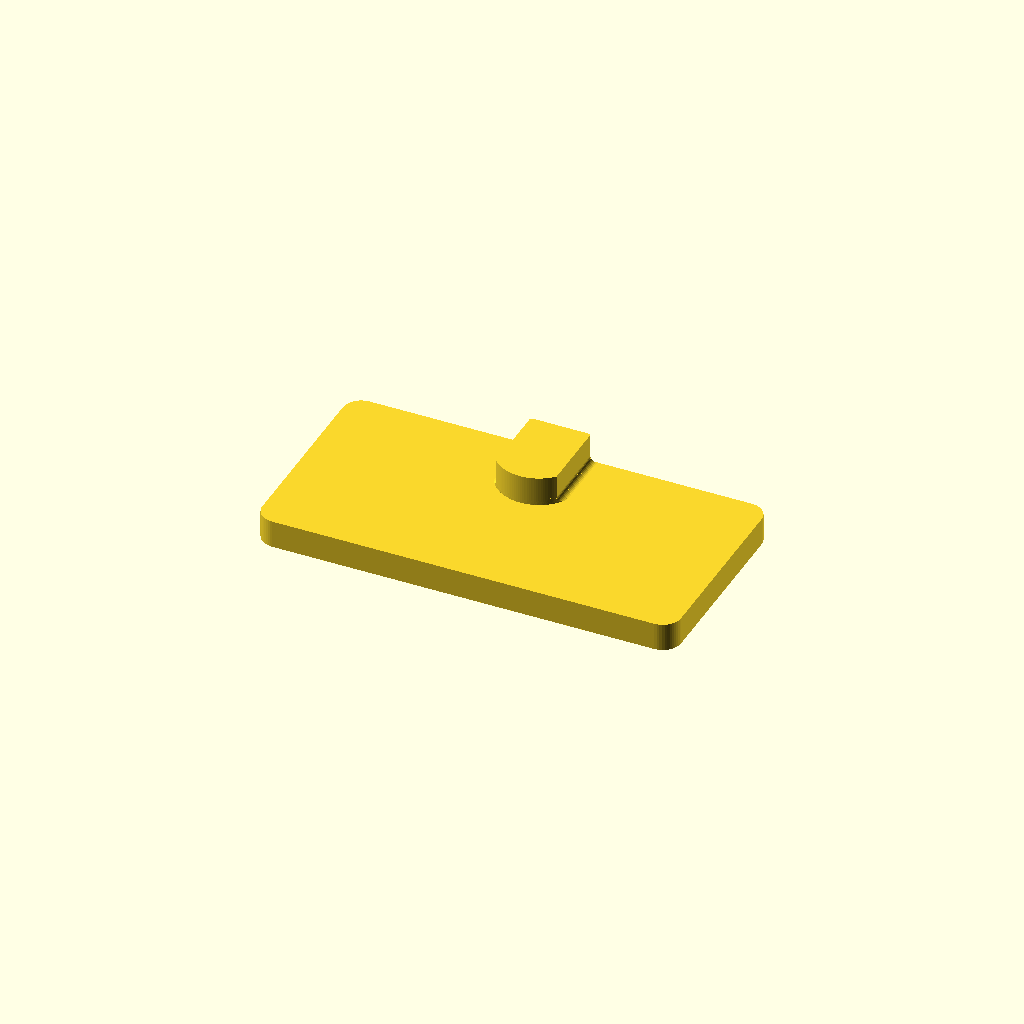
Cell 1: rendered with the file's own defaults.
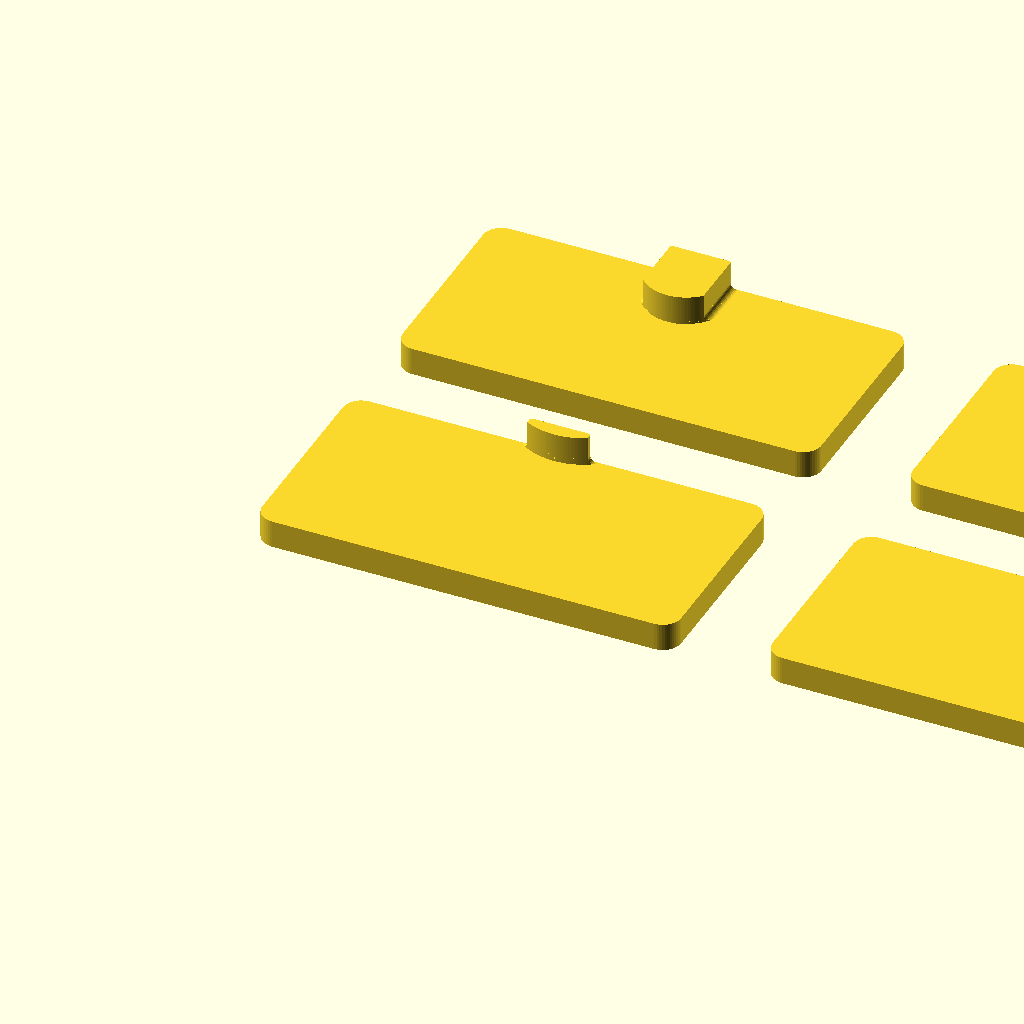
Cell 2: the same model with all_variants = true.
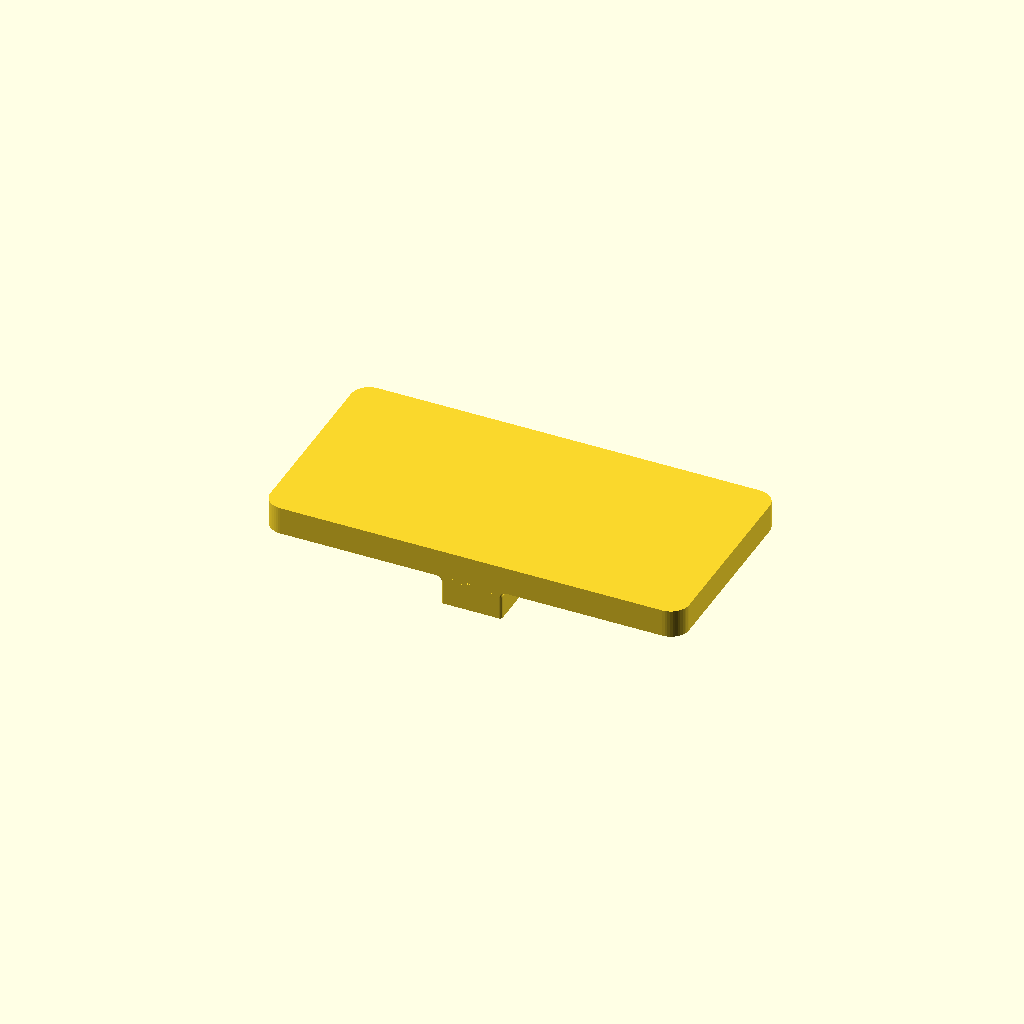
Cell 3: print_orientation = false (everything else at default).
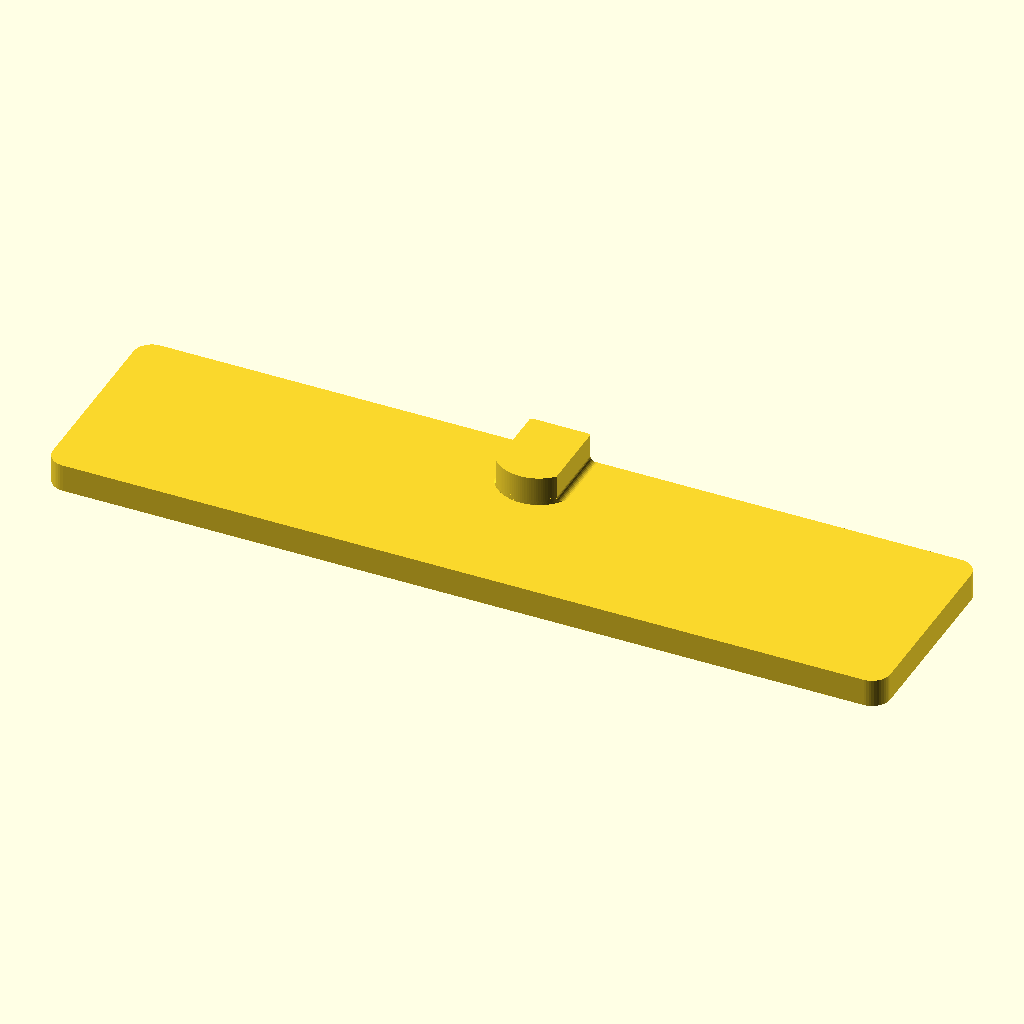
Cell 4: the same model with pad_width = 45.72.
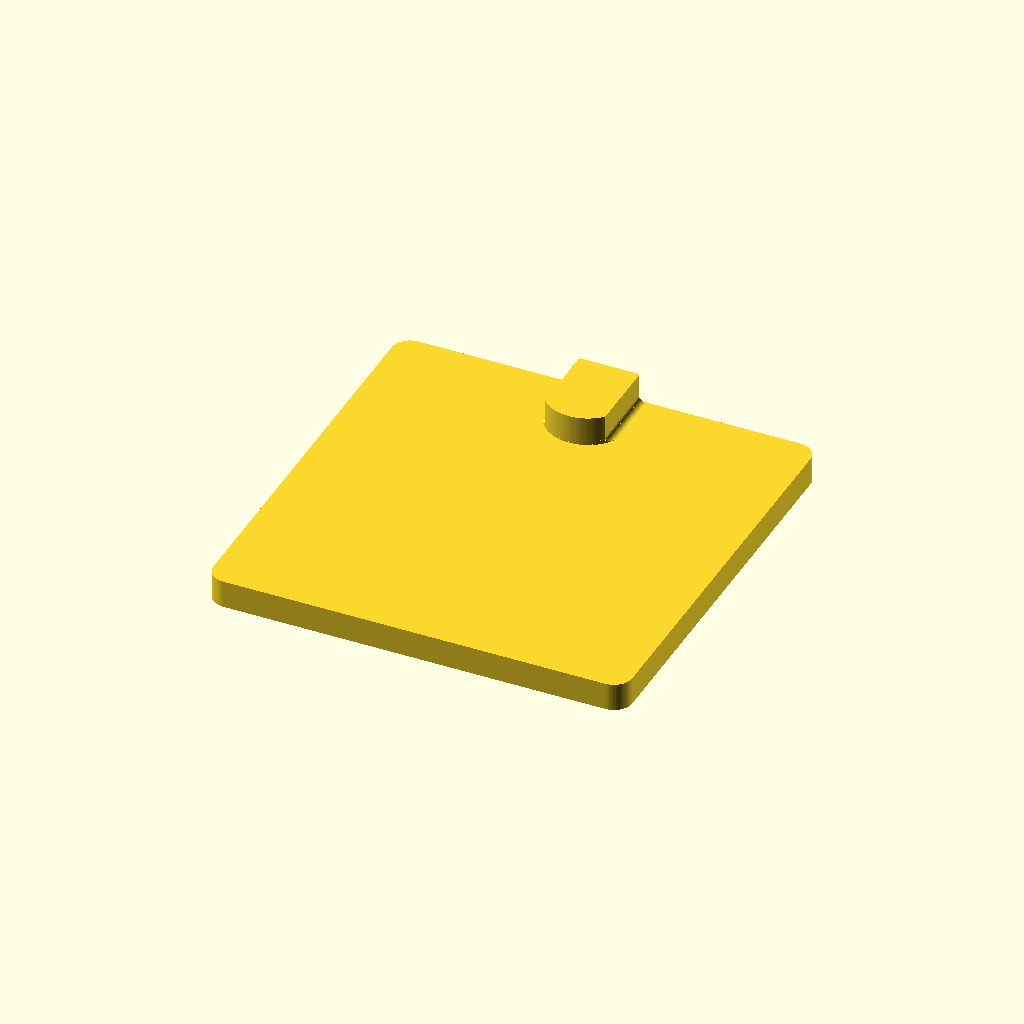
Cell 5: pad_height = 22.86 (everything else at default).
All cells are drawn from one camera (rotation 55°, 0°, 25°, orthographic, colour scheme Cornfield), so only the parameter changes between them.
The OpenSCAD source (public/models/keyhole-leveling-tabs/keyhole_tab.scad):
// Keyhole leveling tabs — parametric prototype, millimeters.
// XY = frame back, +Z = wall. Rounded slot roof apex is at Y=0.
// Supplied specification: PLA Tough and PETG are acceptable.
// Measurements and a physical load test remain required.
variant = 6;                  // [1:8]
all_variants = false;
print_orientation = true;
pad_width = 22.86;
pad_height = 11.43;
pad_thickness = 1.52;
leg_width = 4;
leg_depth = 1.4;
keyhole_slot_width = 4.5;       // assumed
keyhole_depth = 6;             // assumed recess depth
rim_thickness = 2;             // assumed retaining lip
screw_head_diameter = 7.62;
screw_shank_diameter = 3.5;     // assumed
wide_opening_diameter = 8.4;   // assumed
opening_center_drop = 14;      // assumed, measured from roof to entry center
clearance = 0.4;
tape_thickness = 0.2;
root_radius = 0.35;
edge_margin = 0; // Pad edge aligns with the screw-contact face.
$fn = 48;

module rounded_rect(w, h, r) {
  translate([-w/2+r, r])
    hull() for(x=[0,w-2*r], y=[0,h-2*r]) translate([x,y]) circle(r=r);
}
function crown_radius(offset) =
  let(a=leg_width/2, rise=offset-.16)
    max(keyhole_slot_width/2,a+.000001,rise>=a?a:(a*a+rise*rise)/(2*rise));
module leg_slice(w, offset) {
  a=w/2; r=min(.12,offset/5); R=crown_radius(offset); start=acos(a/R);
  polygon(concat(
    [for(i=[0:6]) let(t=-90+i/6*90) [a-r+r*cos(t),-offset+r+r*sin(t)]],
    [for(i=[0:32]) let(t=start+i/32*(180-2*start)) [R*cos(t),-R+R*sin(t)]],
    [for(i=[0:6]) let(t=180+i/6*90) [-a+r+r*cos(t),-offset+r+r*sin(t)]]
  ));
}
module tab(n) {
  leg_contact_offset = -n * 25.4/32;
  offset = -leg_contact_offset;
  pad_bottom = -offset-edge_margin;
  tip_width = leg_width-2*root_radius;
  assert(n>=1 && n<=8 && n==floor(n));
  assert(leg_width+clearance<=keyhole_slot_width+0.000001,"Leg too wide");
  if(abs(crown_radius(offset)-keyhole_slot_width/2)>=.00001) echo("FIT WARNING: crown differs from assumed slot roof; reduce width or verify fit");
  assert(leg_depth<rim_thickness,"Leg intersects screw-head plane");
  assert(pad_height>offset+2*edge_margin,"Pad lacks roof overlap");
  assert(wide_opening_diameter>=screw_head_diameter+clearance,"Entry too narrow");
  assert(pad_bottom>-opening_center_drop+screw_head_diameter/2+clearance/2,"Pad blocks head insertion");
  union() {
    translate([0,pad_bottom,tape_thickness]) linear_extrude(pad_thickness) rounded_rect(pad_width,pad_height,1);
    translate([0,0,-leg_depth]) linear_extrude(leg_depth+tape_thickness+.001) leg_slice(tip_width,offset);
    // The same concave root-width curve as the procedural viewer.
    for(i=[0:7]) hull() for(j=[i,i+1]) {
      angle=j/8*90;
      z=tape_thickness-root_radius+root_radius*sin(angle);
      w=tip_width+2*root_radius*(1-cos(angle));
      translate([0,0,z]) linear_extrude(.001) leg_slice(w,offset);
    }
  }
}
module oriented_tab(n) {
  if(print_orientation) translate([0,-n*25.4/32-edge_margin+pad_height/2,tape_thickness+pad_thickness]) rotate([180,0,0]) tab(n);
  else tab(n);
}
if(all_variants) for(n=[1:8]) translate([((n-1)%4)*(pad_width+5),floor((n-1)/4)*(pad_height+5),0]) oriented_tab(n);
else oriented_tab(variant);
Customizer parameters (derived from the source; name, type, default, range or options):
variant: number, default 6, range 1 to 8
all_variants: bool, default false
print_orientation: bool, default true
pad_width: number, default 22.86
pad_height: number, default 11.43
pad_thickness: number, default 1.52
leg_width: number, default 4
leg_depth: number, default 1.4
keyhole_slot_width: number, default 4.5
keyhole_depth: number, default 6
rim_thickness: number, default 2
screw_head_diameter: number, default 7.62
screw_shank_diameter: number, default 3.5
wide_opening_diameter: number, default 8.4
opening_center_drop: number, default 14
clearance: number, default 0.4
tape_thickness: number, default 0.2
root_radius: number, default 0.35
edge_margin: number, default 0
